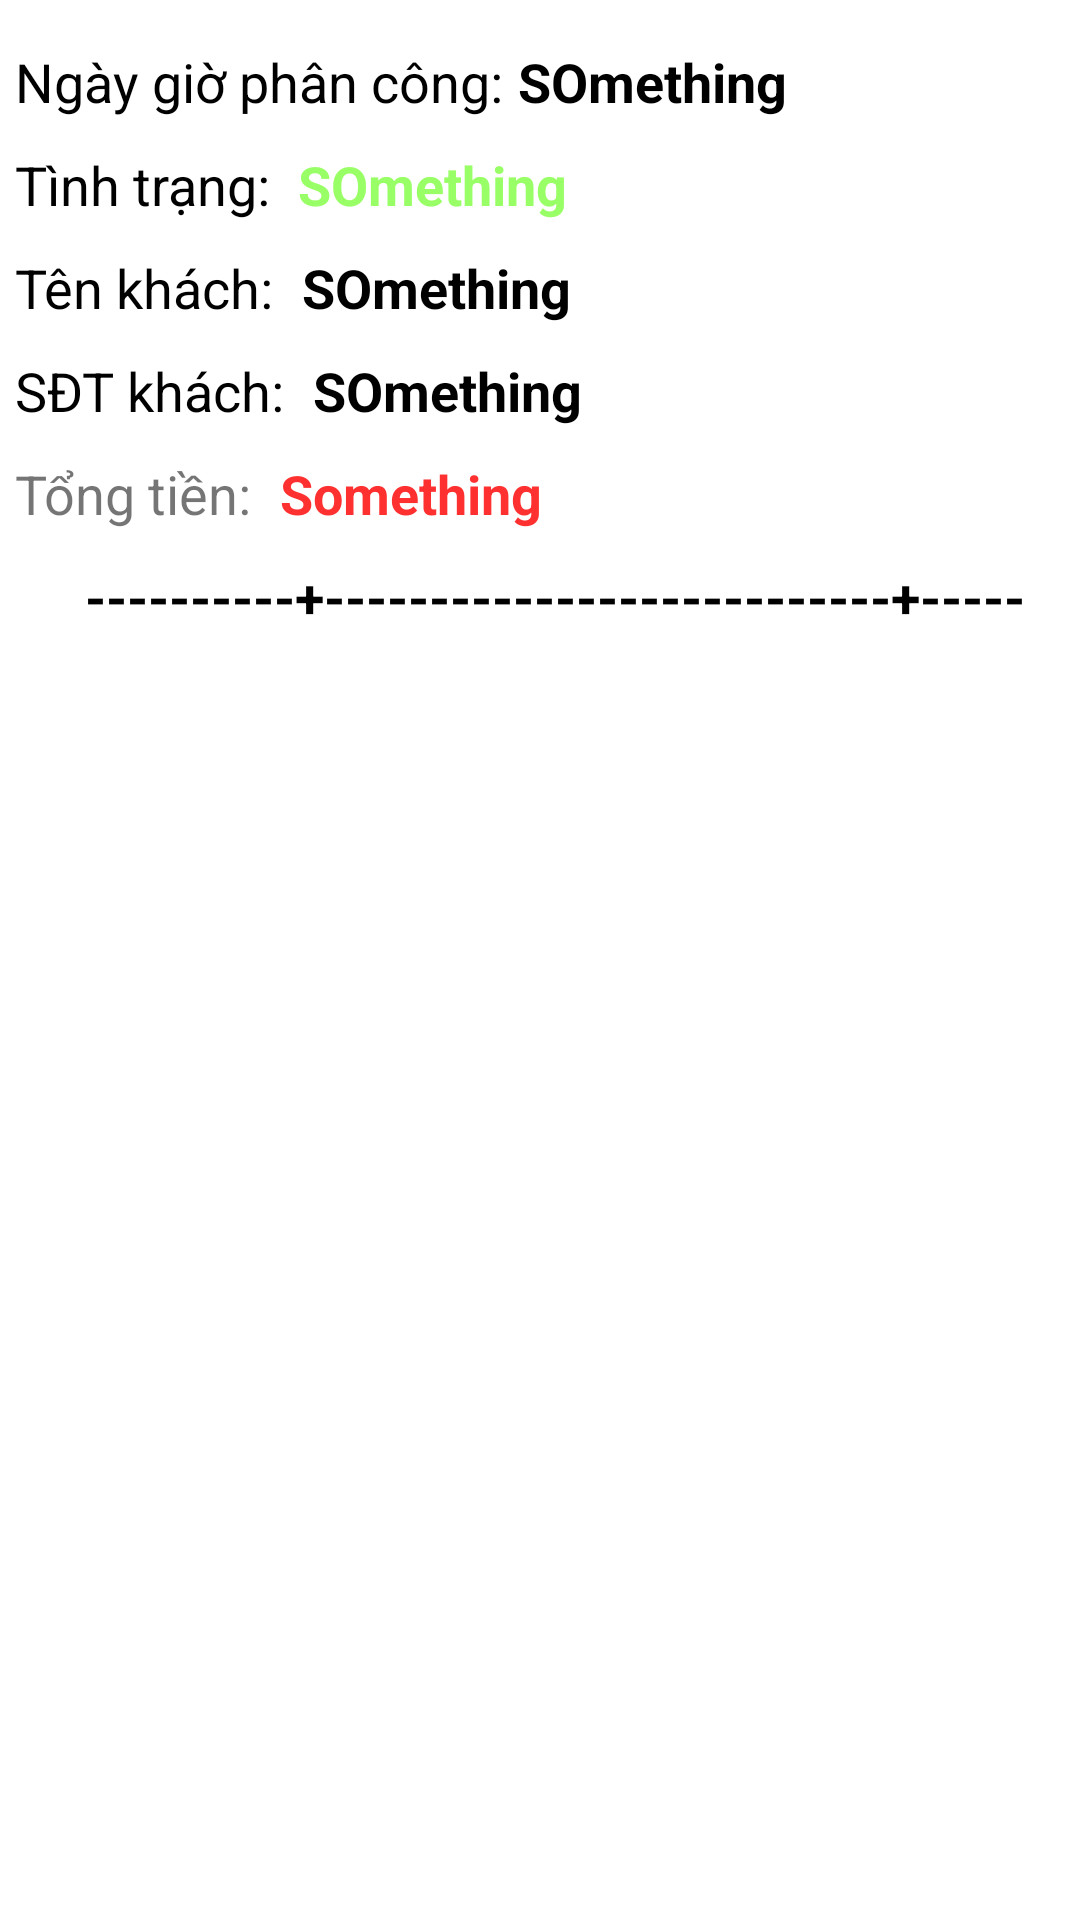

This screen was rendered from an Android layout file. Write that file and the resources it references.
<!-- AndroidManifest.xml: application theme Theme.Ministop -->
<!-- res/layout/layout_1dong_lspc.xml -->
<?xml version="1.0" encoding="utf-8"?>
<androidx.constraintlayout.widget.ConstraintLayout xmlns:android="http://schemas.android.com/apk/res/android"
    xmlns:app="http://schemas.android.com/apk/res-auto"
    xmlns:tools="http://schemas.android.com/tools"
    android:layout_width="match_parent"
    android:layout_height="match_parent"
    android:padding="5dp"
    >

    <LinearLayout
        android:layout_width="match_parent"
        android:layout_height="wrap_content"
        android:orientation="vertical"
        app:layout_constraintEnd_toEndOf="parent"
        app:layout_constraintStart_toStartOf="parent"
        app:layout_constraintTop_toTopOf="parent">
        <LinearLayout
            android:layout_width="wrap_content"
            android:layout_height="wrap_content"
            android:orientation="horizontal">
            <TextView
                android:layout_width="wrap_content"
                android:layout_height="wrap_content"
                android:layout_marginTop="10dp"
                android:text="Ngày giờ phân công:"
                android:textColor="@color/black"
                android:textSize="18dp"></TextView>
            <TextView
                android:id="@+id/tv_ngaygiopc"
                android:layout_width="wrap_content"
                android:layout_height="wrap_content"
                android:text="SOmething"
                android:layout_marginTop="10dp"
                android:layout_marginLeft="5dp"
                android:textColor="@color/black"
                android:textStyle="bold"
                android:inputType="datetime"
                android:textSize="18dp">
            </TextView>
        </LinearLayout>
        <LinearLayout
            android:layout_width="wrap_content"
            android:layout_height="wrap_content"
            android:orientation="horizontal">
            <TextView
                android:layout_width="wrap_content"
                android:layout_height="wrap_content"
                android:layout_marginTop="10dp"
                android:text="Tình trạng: "
                android:textColor="@color/black"
                android:textSize="18dp"></TextView>
            <TextView
                android:id="@+id/tv_tinhtrang"
                android:layout_width="wrap_content"
                android:layout_height="wrap_content"
                android:text="SOmething"
                android:layout_marginTop="10dp"
                android:layout_marginLeft="5dp"
                android:textColor="@color/green"
                android:textStyle="bold"
                android:textSize="18dp">
            </TextView>
        </LinearLayout>
        <LinearLayout
            android:layout_width="match_parent"
            android:layout_height="wrap_content"
            android:orientation="horizontal">
            <TextView
                android:layout_width="wrap_content"
                android:layout_height="wrap_content"
                android:layout_marginTop="10dp"
                android:textColor="@color/black"
                android:text="Tên khách: "
                android:textSize="18dp"></TextView>
            <TextView
                android:id="@+id/tv_tenkhach"
                android:layout_width="wrap_content"
                android:layout_height="wrap_content"
                android:text="SOmething"
                android:layout_marginTop="10dp"
                android:layout_marginLeft="5dp"
                android:textColor="@color/black"
                android:textStyle="bold"
                android:textSize="18dp">
            </TextView>
        </LinearLayout>
        <LinearLayout
            android:layout_width="match_parent"
            android:layout_height="wrap_content"
            android:orientation="horizontal">
            <TextView
                android:layout_width="wrap_content"
                android:layout_height="wrap_content"
                android:layout_marginTop="10dp"
                android:text="SĐT khách: "
                android:textColor="@color/black"
                android:textSize="18dp"></TextView>
            <TextView
                android:id="@+id/tv_sdtkhachhang"
                android:layout_width="wrap_content"
                android:layout_height="wrap_content"
                android:text="SOmething"
                android:layout_marginTop="10dp"
                android:layout_marginLeft="5dp"
                android:textColor="@color/black"
                android:textStyle="bold"
                android:textSize="18dp">
            </TextView>
        </LinearLayout>
        <LinearLayout
            android:layout_width="match_parent"
            android:layout_height="wrap_content"
            android:orientation="horizontal">
            <TextView
                android:layout_width="wrap_content"
                android:layout_height="wrap_content"
                android:layout_marginTop="10dp"
                android:text="Tổng tiền: "
                android:textSize="18dp"></TextView>
            <TextView
                android:id="@+id/tv_tongtien"
                android:layout_width="wrap_content"
                android:layout_height="wrap_content"
                android:text="Something"
                android:layout_marginTop="10dp"
                android:layout_marginLeft="5dp"
                android:textColor="@color/red_price"
                android:textStyle="bold"
                android:textSize="18dp">
            </TextView>
        </LinearLayout>
        <TextView
            android:layout_width="wrap_content"
            android:layout_height="wrap_content"
            android:text="----------+---------------------------+-----"
            android:layout_gravity="center"
            android:layout_marginTop="10dp"
            android:layout_marginLeft="5dp"
            android:textColor="@color/black"
            android:textStyle="bold"
            android:textSize="18dp">
        </TextView>
    </LinearLayout>

</androidx.constraintlayout.widget.ConstraintLayout>
<!-- resources referenced by this layout -->
<resources>
  <color name="black">#FF000000</color>
  <color name="green">#99ff66</color>
  <color name="red_price">#FF3030</color>
  <style name="Theme.Ministop" parent="Theme.MaterialComponents.DayNight.DarkActionBar">
          
          <item name="colorPrimary">@color/blue</item>
          <item name="colorPrimaryVariant">@color/purple_700</item>
          <item name="colorOnPrimary">@color/blue</item>
          
          <item name="colorSecondary">@color/teal_200</item>
          <item name="colorSecondaryVariant">@color/teal_700</item>
          <item name="colorOnSecondary">@color/black</item>
          
          <item name="android:statusBarColor" tools:targetApi="l">?attr/colorPrimaryVariant</item>
          
      </style>
  <color name="blue">#003894</color>
  <color name="purple_700">#FF3700B3</color>
  <color name="teal_200">#FF03DAC5</color>
  <color name="teal_700">#FF018786</color>
</resources>
